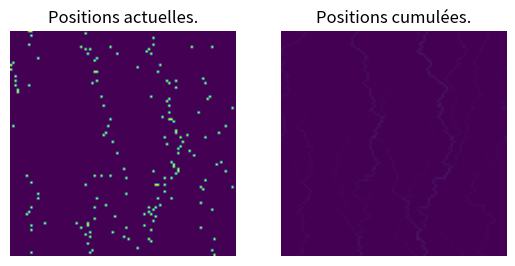

Reproduce this figure in Python. (Note: this script raises an exception after producing the figure.)
import matplotlib.pyplot as plt
import matplotlib.animation as animation
import numpy as np
from random import randrange, choice, random


def gen_fourmis(nb, taille):
    '''
    fourmis : liste des positions et des positions précédentes des fourmis
    grille[x][y] : vaut 1 ssi il y a une ou des fourmis en (x, y)
    grille_total[x][y] : nombre de fourmis qui sont passées en (x, y)
    '''
    positions = [(randrange(taille), randrange(taille)) for _ in range(nb)]
    grille = np.zeros((taille, taille), dtype=np.int64)
    grille_total = np.zeros((taille, taille), dtype=np.int64)
    fourmis = [(*pt, *pt) for pt in positions]

    for x, y, _, _ in fourmis:
        grille[x][y] = 1
        grille_total[x][y] += 1

    return fourmis, grille, grille_total


def argmax(cases, tab):
    val_max = -float('inf')
    xy_max = []
    for x, y in cases:
        if tab[x][y] == val_max:
            xy_max.append((x, y))
        elif tab[x][y] > val_max:
            val_max = tab[x][y]
            xy_max = [(x, y)]
    return xy_max


def argmin(cases, tab):
    val_min = float('inf')
    xy_min = []
    for x, y in cases:
        if tab[x][y] == val_min:
            xy_min.append((x, y))
        elif tab[x][y] < val_min:
            val_min = tab[x][y]
            xy_min = [(x, y)]
    return xy_min


def deplace(fourmis, grille, grille_total, p, evite):
    '''
    Déplace les fourmis selon les règles suivantes :
        - une fourmi ne peut pas monter.
        - une fourmi ne peut pas rester sur place.
        - une fourmi ne peut pas revenir sur sa position précédente.
        - avec une probabilité (1 - p) la fourmi ne fait pas attention au 2 dernières règles.
        - une fourmi va vers une case voisine où grille_total est maximal si evite est faux.
        - une fourmi va vers une case voisine où grille_total est minimal si evite est vrai.
    '''
    d = [(0, 1), (0, -1), (1, 0), (1, 1), (1, -1)]
    new_fourmis = []
    for x, y, x_old, y_old in fourmis:
        cases_voisines = list(filter(lambda pt: pt != (x_old, y_old), [((x + dx) % len(grille), (y + dy) % len(grille)) for dx, dy in d]))
        if random() < p:  # Suit toutes les règles.
            if evite:  # Répulsif.
                cases = argmin(cases_voisines, grille_total)
            else:  # Attractif.
                cases = argmax(cases_voisines, grille_total)
            x_new, y_new = choice(cases)
        else:  # Ne fait pas attention au 2 dernières règles.
            x_new, y_new = choice(cases_voisines)
        new_fourmis.append((x_new, y_new, x, y))
    for x, y, x_old, y_old in new_fourmis:
        grille[x_old][y_old] = 0
        grille[x][y] = 1
        grille_total[x][y] += 1
    return new_fourmis


def simule(taille=10, nb_fourmis=10, nb_iter=100, p=0.8, evite=False):
    fourmis, grille, grille_total = gen_fourmis(nb_fourmis, taille)

    images = []
    images_total = []
    images.append(np.copy(grille))
    images_total.append(np.copy(grille_total))
    for i in range(nb_iter):
        images.append(np.copy(grille))
        images_total.append(np.copy(grille_total))
        fourmis = deplace(fourmis, grille, grille_total, p, evite)
    return np.array(images), np.array(images_total)


def save(images, images_total):
    fig, (ax1, ax2) = plt.subplots(1, 2)
    ax1.set_axis_off()
    ax2.set_axis_off()
    ax1.set_title('Positions actuelles.')
    ax2.set_title('Positions cumulées.')

    im = ax1.imshow(images[0], vmin=0, vmax=np.max(images))
    im_total = ax2.imshow(images_total[0], vmin=0, vmax=np.max(images_total))
    def updatefig(j):
        im.set_array(images[j])
        im_total.set_array(images_total[j])
        return [im, im_total]

    ani = animation.FuncAnimation(fig, updatefig, frames=range(len(images)), interval=20, blit=True)
    ani.save('fourmis.mp4', dpi=300)


def main(taille, nb_fourmis, nb_iter, p, evite):
    images, images_total = simule(taille, nb_fourmis, nb_iter, p, evite)
    save(images, images_total)


if __name__ == '__main__':
    main(100, 200, 1000, 0.9, False)

